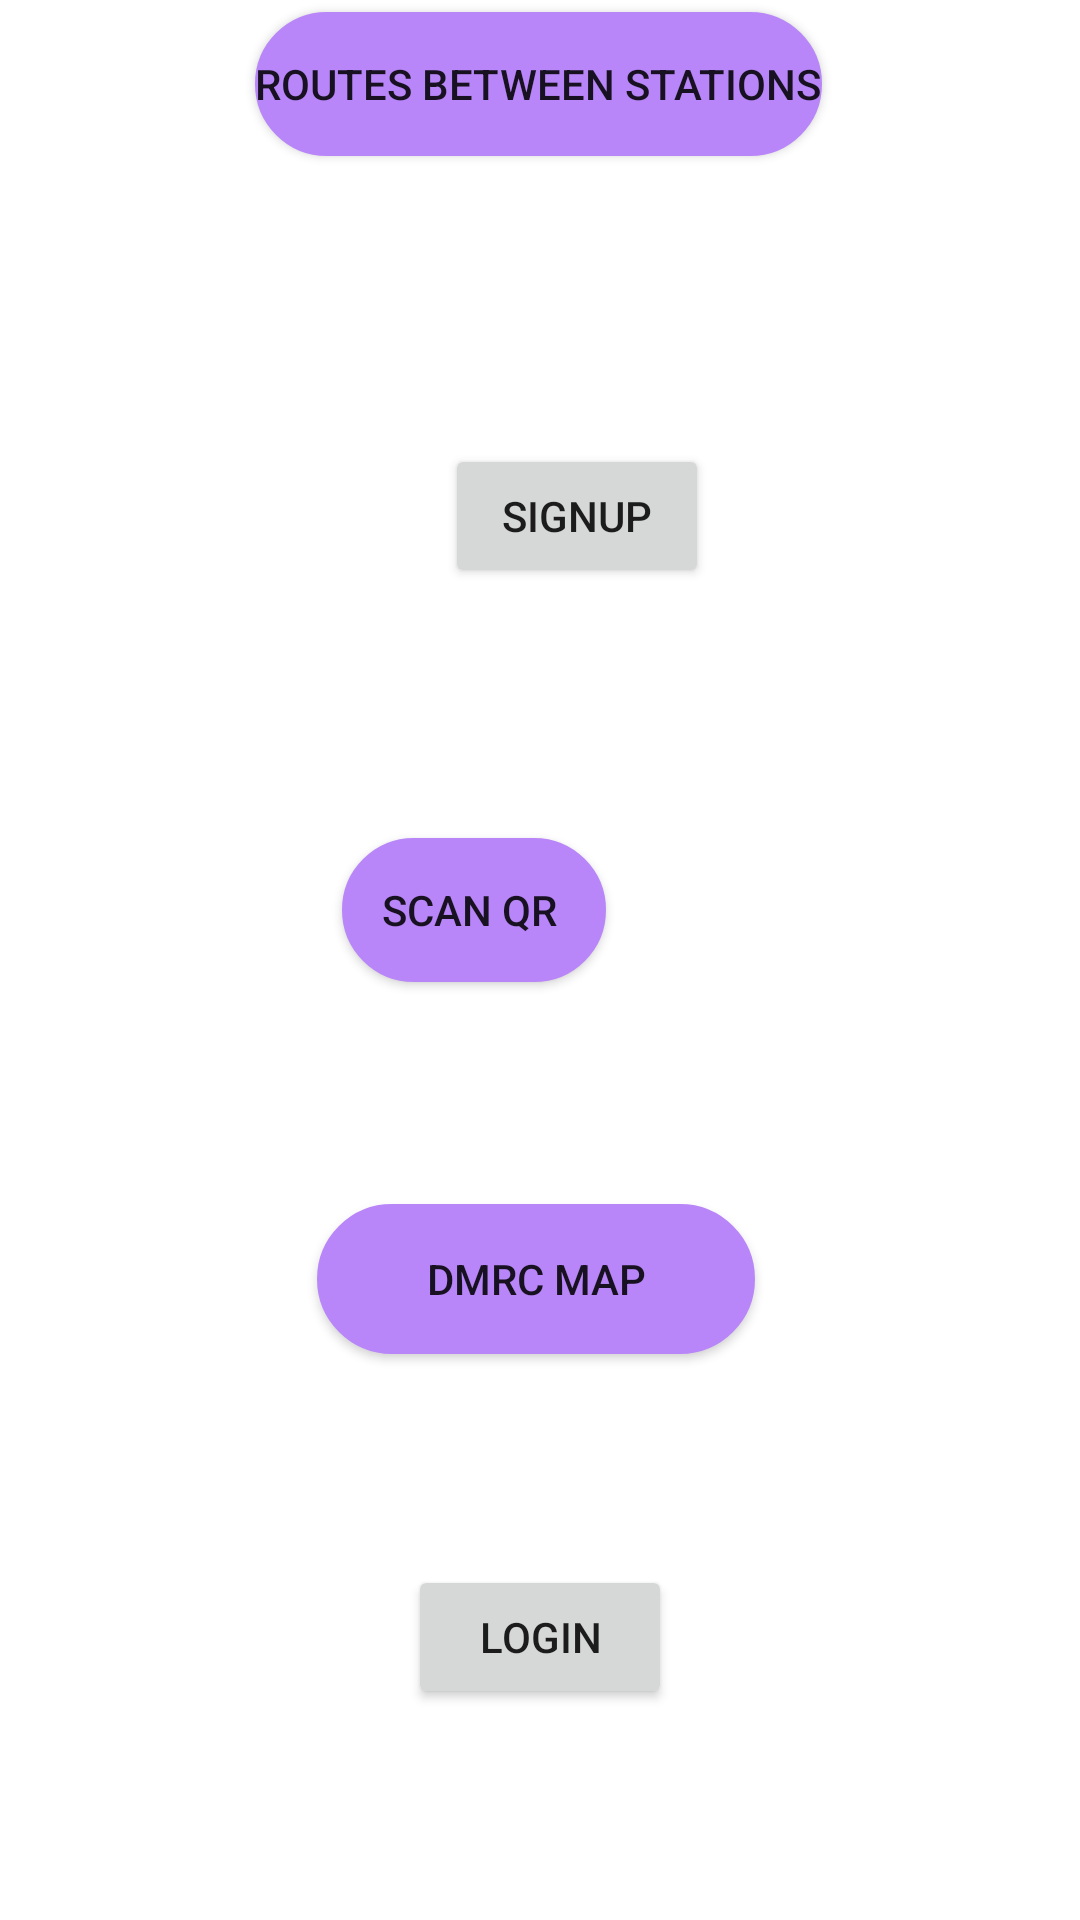

Android layout source for this screen:
<!-- AndroidManifest.xml: application theme Theme.example -->
<!-- res/layout/activity_main.xml -->
<?xml version="1.0" encoding="utf-8"?>
<androidx.constraintlayout.widget.ConstraintLayout xmlns:android="http://schemas.android.com/apk/res/android"
    xmlns:app="http://schemas.android.com/apk/res-auto"
    xmlns:tools="http://schemas.android.com/tools"
    android:layout_width="match_parent"
    android:layout_height="match_parent"
    android:background="@drawable/gradient_background"
    tools:context=".MainActivity">


    

    <Button
        android:id="@+id/loginto"
        android:layout_width="wrap_content"
        android:layout_height="wrap_content"
        android:text="Login"
        app:layout_constraintBottom_toBottomOf="parent"
        app:layout_constraintEnd_toEndOf="parent"
        app:layout_constraintStart_toStartOf="parent"
        app:layout_constraintTop_toBottomOf="@+id/mapbtn2" />

    <Button
        android:id="@+id/signingupbtn"
        android:layout_width="wrap_content"
        android:layout_height="wrap_content"
        android:layout_marginStart="160dp"
        android:layout_marginTop="8dp"
        android:layout_marginEnd="159dp"
        android:layout_marginBottom="444dp"
        android:text="Signup"
        app:layout_constraintBottom_toBottomOf="parent"
        app:layout_constraintEnd_toEndOf="parent"
        app:layout_constraintHorizontal_bias="0.25"
        app:layout_constraintStart_toStartOf="parent"
        app:layout_constraintTop_toBottomOf="@+id/loginbtn"
        app:layout_constraintVertical_bias="0.402" />

    <Button
        android:id="@+id/mapbtn2"
        android:layout_width="146dp"
        android:layout_height="50dp"
        android:layout_marginStart="160dp"
        android:layout_marginEnd="159dp"
        android:background="@drawable/oval"
        android:text="DMRC Map"
        app:layout_constraintBottom_toBottomOf="parent"
        app:layout_constraintEnd_toEndOf="parent"
        app:layout_constraintHorizontal_bias="0.518"
        app:layout_constraintStart_toStartOf="parent"
        app:layout_constraintTop_toBottomOf="@+id/qrbtn"
        app:layout_constraintVertical_bias="0.282" />

    <Button
        android:id="@+id/routesbtn"
        android:layout_width="wrap_content"
        android:layout_height="wrap_content"
        android:layout_marginStart="160dp"
        android:layout_marginEnd="159dp"
        android:layout_marginBottom="96dp"

        android:background="@drawable/oval"
        android:text="Routes Between Stations"
        app:layout_constraintBottom_toTopOf="@+id/signingupbtn"

        app:layout_constraintEnd_toEndOf="parent"
        app:layout_constraintHorizontal_bias="0.507"
        app:layout_constraintStart_toStartOf="parent" />

    <Button
        android:id="@+id/qrbtn"
        android:layout_width="wrap_content"
        android:layout_height="wrap_content"
        android:layout_marginTop="8dp"
        android:layout_marginEnd="158dp"

        android:layout_marginBottom="100dp"
        android:background="@drawable/oval"
        android:text="Scan Qr "
        app:layout_constraintBottom_toBottomOf="parent"
        app:layout_constraintEnd_toEndOf="parent"
        app:layout_constraintHorizontal_bias="1.0"
        app:layout_constraintStart_toStartOf="parent"
        app:layout_constraintTop_toBottomOf="@+id/signingupbtn"
        app:layout_constraintVertical_bias="0.262"
        tools:ignore="UnknownId" />

</androidx.constraintlayout.widget.ConstraintLayout>
<!-- resources referenced by this layout -->
<resources>
  <!-- drawable oval (drawable) -->
  <?xml version="1.0" encoding="utf-8"?>
  <shape xmlns:android="http://schemas.android.com/apk/res/android">
      <corners android:radius="50dp" />
      <stroke android:color="#B986FA"
          android:width="3dp" />
      <solid android:color="#B986FA" />
  </shape>
  <style name="Theme.example" parent="Theme.MaterialComponents.DayNight.DarkActionBar">
          
          <item name="colorPrimary">@color/purple_500</item>
          <item name="colorPrimaryVariant">@color/purple_700</item>
          <item name="colorOnPrimary">@color/white</item>
          
          <item name="colorSecondary">@color/teal_200</item>
          <item name="colorSecondaryVariant">@color/teal_700</item>
          <item name="colorOnSecondary">@color/black</item>
          
          <item name="android:statusBarColor" tools:targetApi="l">?attr/colorPrimaryVariant</item>
          
      </style>
  <color name="purple_500">#FF6200EE</color>
  <color name="purple_700">#FF3700B3</color>
  <color name="white">#FFFFFFFF</color>
  <color name="teal_200">#FF03DAC5</color>
  <color name="teal_700">#FF018786</color>
  <color name="black">#FF000000</color>
</resources>
